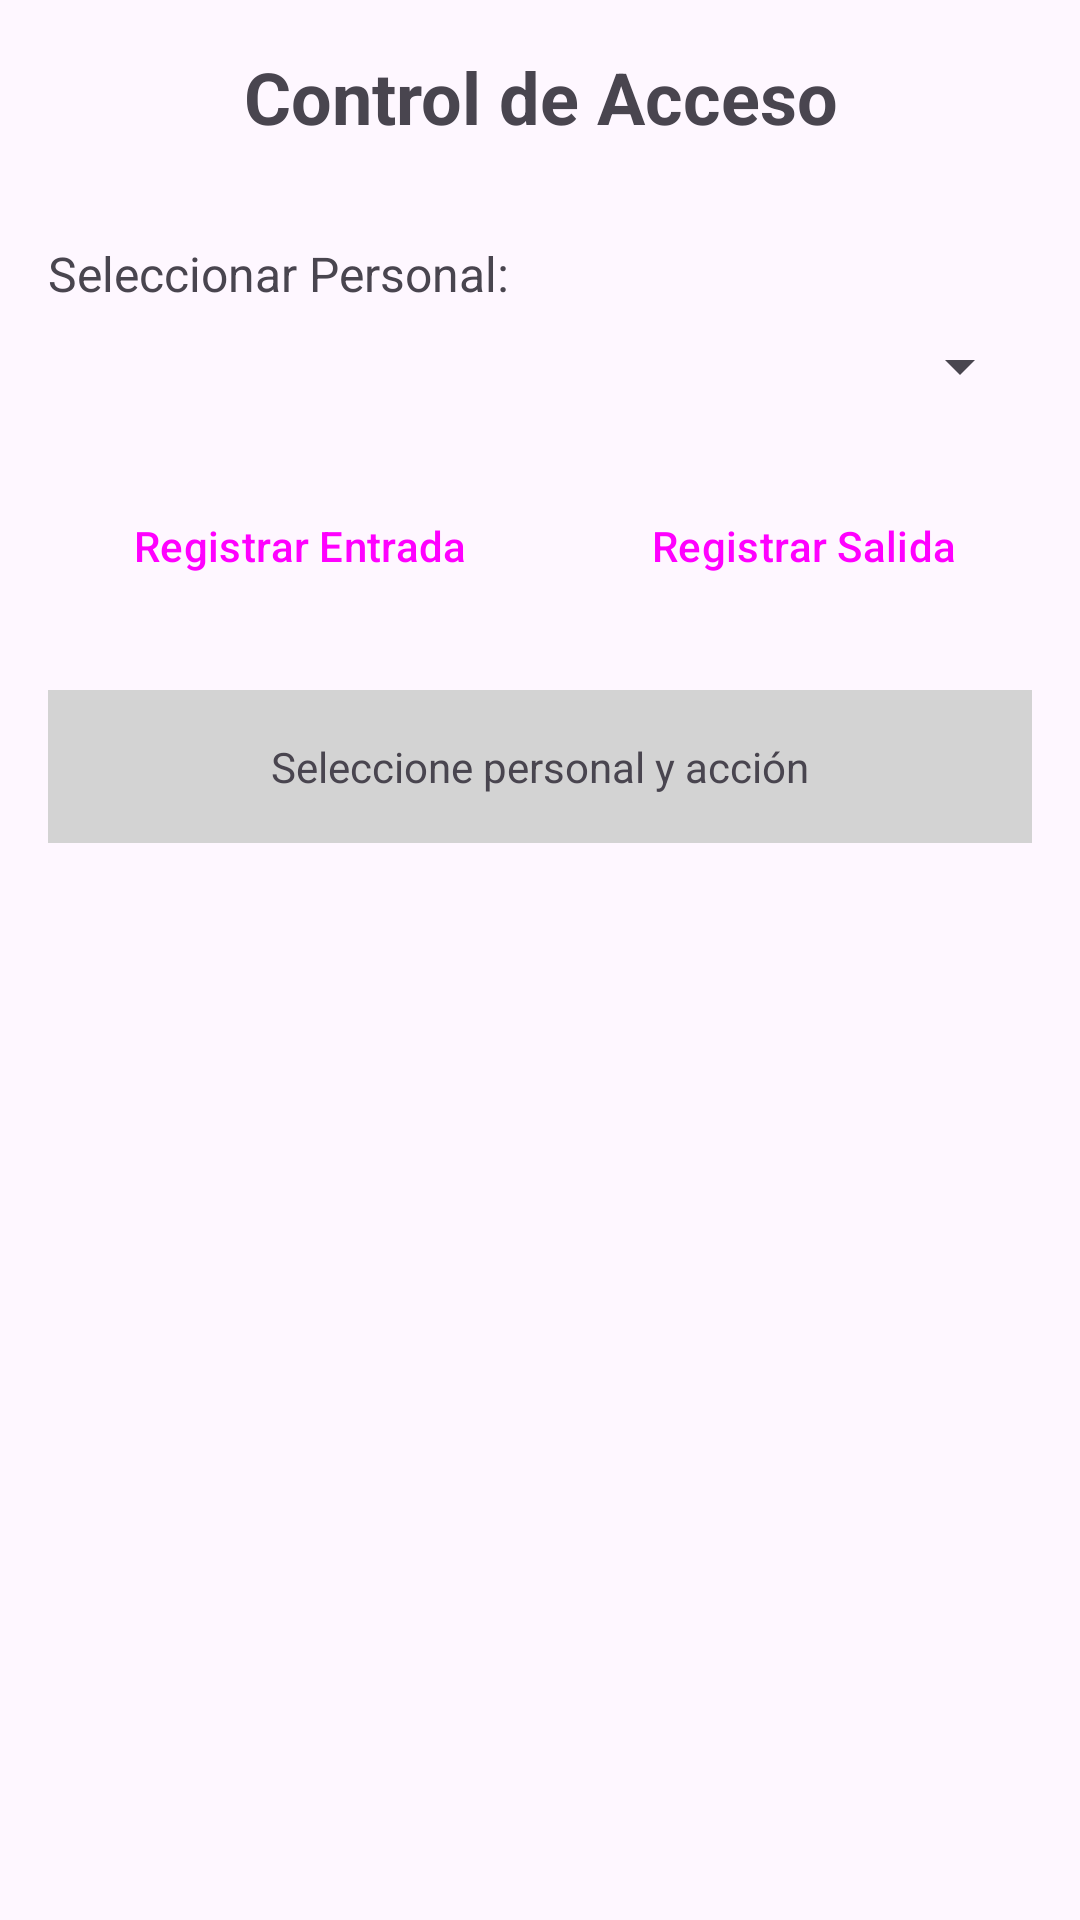

The Android layout XML behind this screen, and the referenced resources:
<!-- AndroidManifest.xml: application theme Theme.Smartaccess -->
<!-- res/layout/activity_marcacion.xml -->
<?xml version="1.0" encoding="utf-8"?>
<LinearLayout xmlns:android="http://schemas.android.com/apk/res/android"
    android:layout_width="match_parent"
    android:layout_height="match_parent"
    android:orientation="vertical"
    android:padding="16dp">

    <TextView
        android:layout_width="match_parent"
        android:layout_height="wrap_content"
        android:text="@string/control_de_acceso"
        android:textSize="24sp"
        android:textStyle="bold"
        android:gravity="center"
        android:layout_marginBottom="32dp" />

    
    <TextView
        android:layout_width="match_parent"
        android:layout_height="wrap_content"
        android:text="@string/seleccionar_personal"
        android:textSize="16sp"
        android:layout_marginBottom="8dp" />

    <Spinner
        android:id="@+id/spinnerPersonal"
        android:layout_width="match_parent"
        android:layout_height="wrap_content"
        android:layout_marginBottom="24dp" />

    
    <LinearLayout
        style="?android:attr/buttonBarStyle"
        android:layout_width="match_parent"
        android:layout_height="wrap_content"
        android:orientation="horizontal"
        android:weightSum="2">

        <Button
            android:id="@+id/btnEntrada"
            style="?android:attr/buttonBarButtonStyle"
            android:layout_width="0dp"
            android:layout_height="wrap_content"
            android:layout_weight="1"
            android:text="@string/registrar_entrada"
            android:layout_marginEnd="8dp"
            android:onClick="onRegistrarEntradaClick"
            android:backgroundTint="@color/green" />

        <Button
            android:id="@+id/btnSalida"
            style="?android:attr/buttonBarButtonStyle"
            android:layout_width="0dp"
            android:layout_height="wrap_content"
            android:layout_weight="1"
            android:text="@string/registrar_salida"
            android:layout_marginStart="8dp"
            android:onClick="onRegistrarSalidaClick"
            android:backgroundTint="@color/red" />

    </LinearLayout>

    
    <TextView
        android:id="@+id/tvStatus"
        android:layout_width="match_parent"
        android:layout_height="wrap_content"
        android:text="@string/seleccione_personal_y_accion"
        android:textSize="14sp"
        android:gravity="center"
        android:layout_marginTop="24dp"
        android:padding="16dp"
        android:background="@color/gray_light" />

    <ProgressBar
        android:id="@+id/progressBar"
        android:layout_width="wrap_content"
        android:layout_height="wrap_content"
        android:layout_gravity="center"
        android:layout_marginTop="16dp"
        android:visibility="gone" />

    



















</LinearLayout>
<!-- resources referenced by this layout -->
<resources>
  <color name="gray_light">#D3D3D3</color>
  <color name="green">#323D2C</color>
  <color name="red">#660000</color>
  <string name="control_de_acceso">Control de Acceso</string>
  <string name="registrar_entrada">Registrar Entrada</string>
  <string name="registrar_salida">Registrar Salida</string>
  <string name="seleccionar_personal">Seleccionar Personal:</string>
  <string name="seleccione_personal_y_accion">Seleccione personal y acción</string>
  <style name="Theme.Smartaccess" parent="Base.Theme.Smartaccess" />
  <style name="Base.Theme.Smartaccess" parent="Theme.Material3.DayNight.NoActionBar">
          
          
      </style>
</resources>
